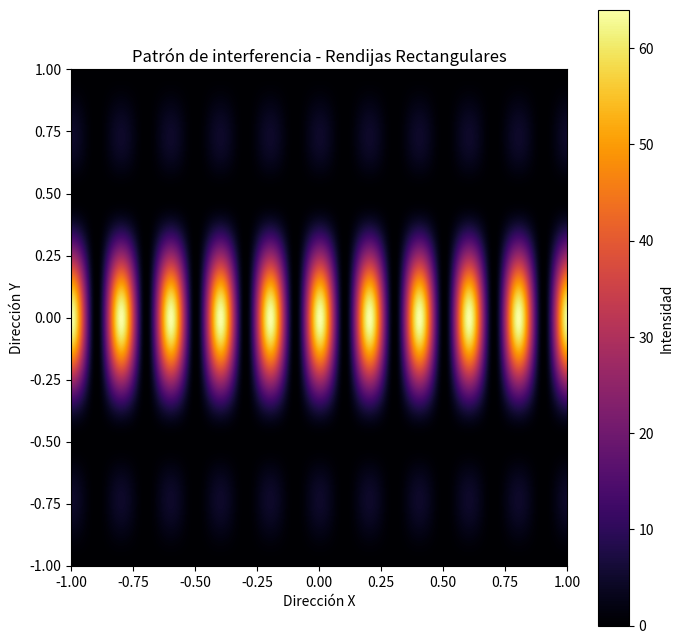
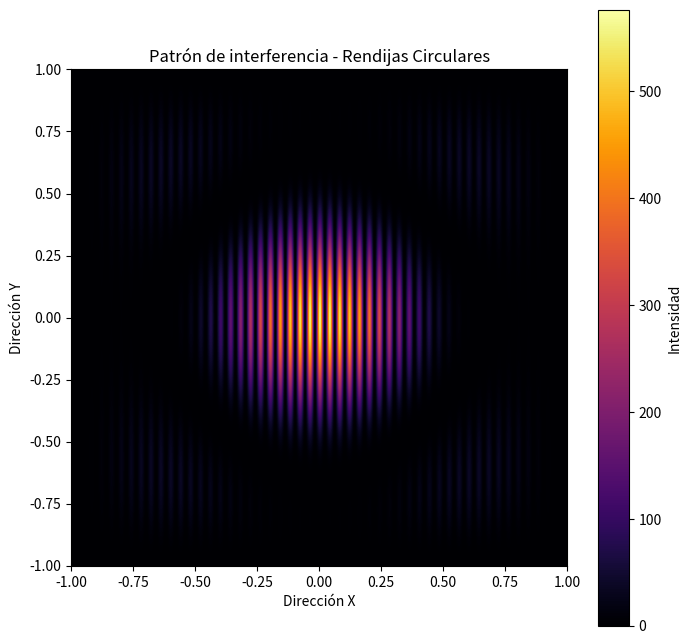
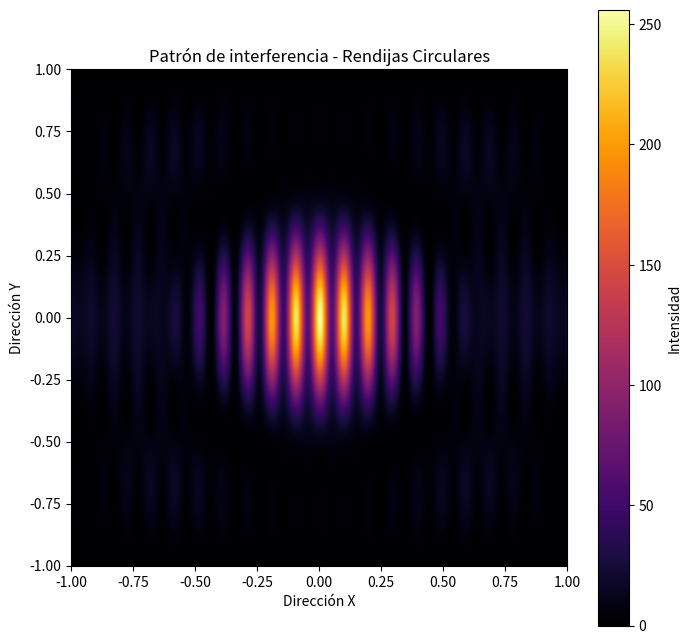

Write the Python code that produced these figures, in order.
import numpy as np
import matplotlib.pyplot as plt
from numpy.fft import fftshift, fft2

# Parámetros
num_points = 500  # Tamaño de la simulación (resolución)
slit_width = 5  # Ancho de cada rendija (en pixeles)
slit_distance = 10  # Separación entre las dos rendijas (en pixeles)

# Crear la función de rendijas (rectángulos)
slit_array = np.zeros((num_points, num_points))
center = num_points // 2
slit_array[center - slit_width//2:center + slit_width//2, center - slit_distance//2] = 1
slit_array[center - slit_width//2:center + slit_width//2, center + slit_distance//2] = 1

# Aplicar la Transformada de Fourier
fourier_image = fftshift(fft2(slit_array))

# Calcular la intensidad (cuadrado del valor absoluto de la transformada)
intensity = np.abs(fourier_image)**2

# Visualizar la intensidad del patrón de difracción
plt.figure(figsize=(8, 8))
plt.imshow(intensity, cmap='inferno', extent=(-1, 1, -1, 1))
plt.title('Patrón de interferencia - Rendijas Rectangulares')
plt.xlabel('Dirección X')
plt.ylabel('Dirección Y')
plt.colorbar(label='Intensidad')
plt.show()

import numpy as np
import matplotlib.pyplot as plt
from numpy.fft import fftshift, fft2

# Parámetros
num_points = 500  # Tamaño de la simulación (resolución)
radius = 2  # Radio de las rendijas circulares (en pixeles)
distance_between_slits = 50  # Distancia entre los centros de las rendijas (en pixeles)

# Crear la función de rendijas circulares
x, y = np.meshgrid(np.linspace(-num_points/2, num_points/2, num_points),
                   np.linspace(-num_points/2, num_points/2, num_points))

# Definir dos rendijas circulares
slit_array = np.zeros_like(x)
slit_array[np.sqrt((x - distance_between_slits/2)**2 + y**2) <= radius] = 1
slit_array[np.sqrt((x + distance_between_slits/2)**2 + y**2) <= radius] = 1

# Aplicar la Transformada de Fourier
fourier_image = fftshift(fft2(slit_array))

# Calcular la intensidad (cuadrado del valor absoluto de la transformada)
intensity = np.abs(fourier_image)**2

# Visualizar la intensidad del patrón de difracción
plt.figure(figsize=(8, 8))
plt.imshow(intensity, cmap='inferno', extent=(-1, 1, -1, 1))
plt.title('Patrón de interferencia - Rendijas Circulares')
plt.xlabel('Dirección X')
plt.ylabel('Dirección Y')
plt.colorbar(label='Intensidad')
plt.show()


slit_array = np.zeros_like(x)
slit_array[center - slit_width//2:center + slit_width//2, center - slit_distance//2] = 1
slit_array[np.sqrt((x + distance_between_slits/2)**2 + y**2) <= radius] = 1

# Aplicar la Transformada de Fourier
fourier_image = fftshift(fft2(slit_array))

# Calcular la intensidad (cuadrado del valor absoluto de la transformada)
intensity = np.abs(fourier_image)**2

# Visualizar la intensidad del patrón de difracción
plt.figure(figsize=(8, 8))
plt.imshow(intensity, cmap='inferno', extent=(-1, 1, -1, 1))
plt.title('Patrón de interferencia - Rendijas Circulares')
plt.xlabel('Dirección X')
plt.ylabel('Dirección Y')
plt.colorbar(label='Intensidad')
plt.show()